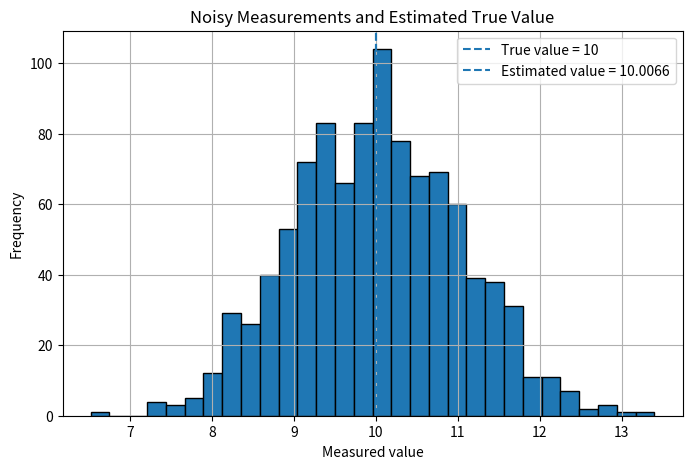

Generate this figure with matplotlib:
# estimate true Value
# compute average of noisy measurements
# compare estimate with true value
# discuss estimation error 

import numpy as np
import matplotlib.pyplot as plt

# True value
x = 10

# Generate noisy measurements
n = 1000
noise = np.random.normal(0, 1, n)   # mean = 0, std = 1
y = x + noise

# Estimate true value using average
x_est = np.mean(y)

# Estimation error
error = x_est - x

# Print results
print("True value:", x)
print("Estimated value (average of measurements):", x_est)
print("Estimation error:", error)
print("Absolute error:", abs(error))

# Plot histogram of measurements
plt.figure(figsize=(8, 5))
plt.hist(y, bins=30, edgecolor='black')
plt.axvline(x, linestyle='--', label=f"True value = {x}")
plt.axvline(x_est, linestyle='--', label=f"Estimated value = {x_est:.4f}")
plt.title("Noisy Measurements and Estimated True Value")
plt.xlabel("Measured value")
plt.ylabel("Frequency")
plt.legend()
plt.grid(True)
plt.show()
